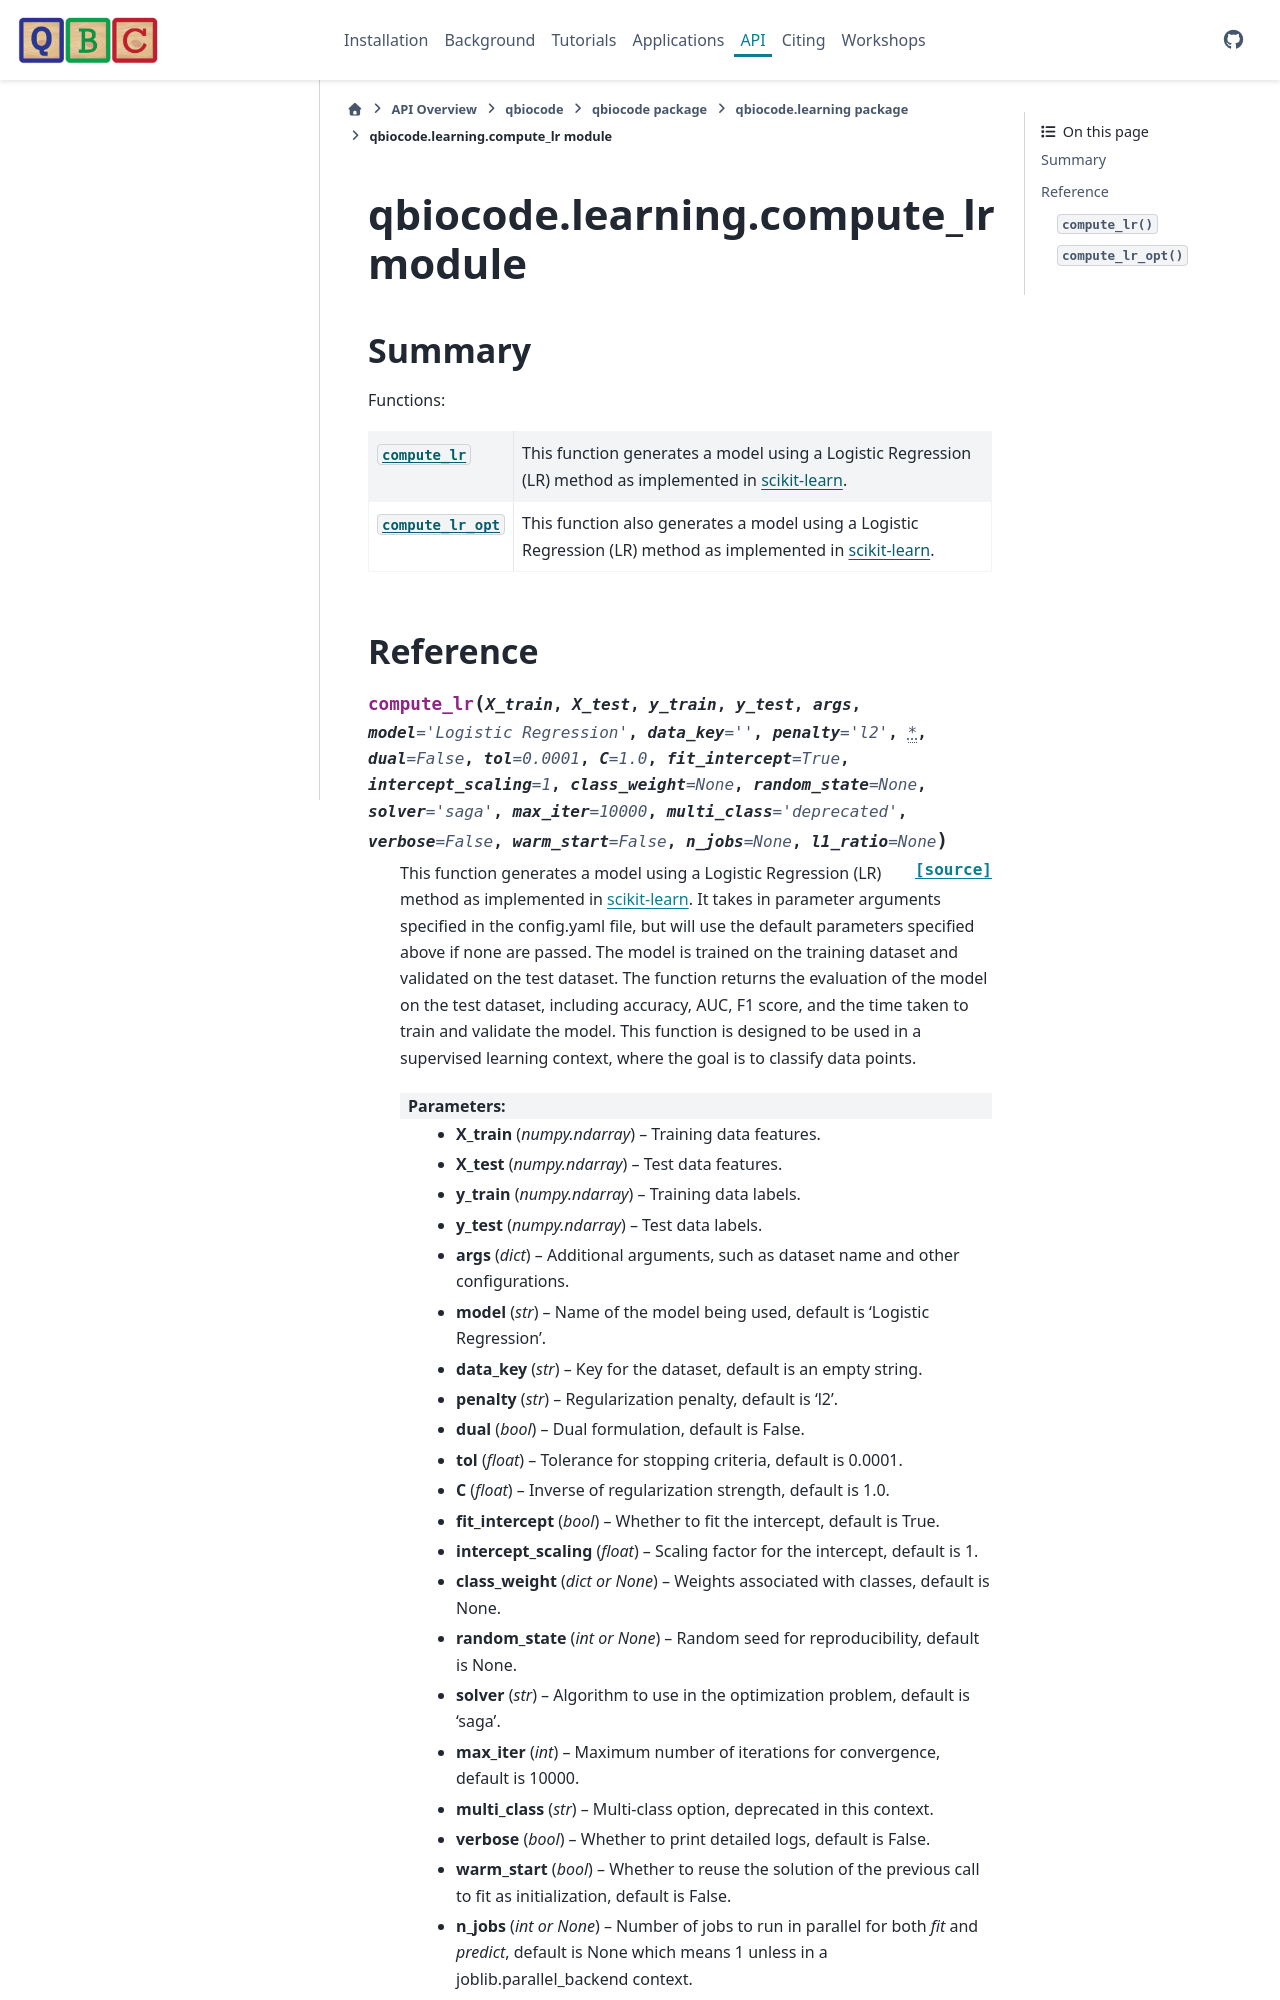

repository: qiskit-community/QBioCode · page: api/qbiocode.learning.compute_lr.html · generator: sphinx


:autogenerated:

qbiocode.learning.compute_lr module
===================================

.. currentmodule:: qbiocode.learning.compute_lr

.. automodule:: qbiocode.learning.compute_lr
    :members: compute_lr, compute_lr_opt
    :undoc-members:
    :show
